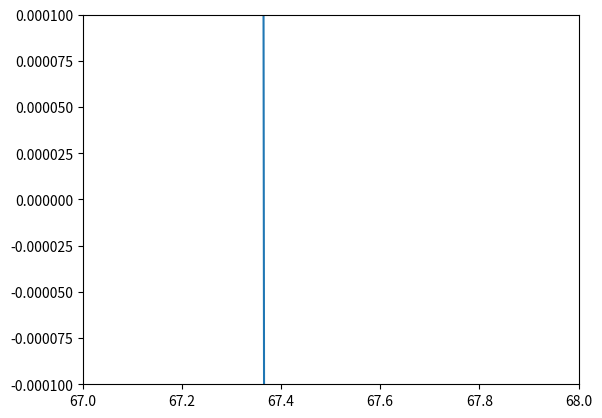

Write the Python code that produced this figure.
import numpy as np
import matplotlib.pyplot as plt
from numpy import poly1d
from numpy.core.function_base import linspace

coeff = np.array([-5.10784079e-09,3.21400926e-06,-8.81261585e-04,1.37505313e-01,-1.33517452e+01,8.26030987e+02,-3.17936605e+04,6.96003038e+05,-6.63426939e+06],dtype ='float')

f = poly1d(coeff)
f_ = np.polyder(f,1)

x = linspace(65,70,100)
coeff_ = np.roots(f_)
print(coeff_)
plt.xlim(67,68)
plt.ylim(-0.0001,0.0001)

plt.plot(x,f_(x))
plt.show()
